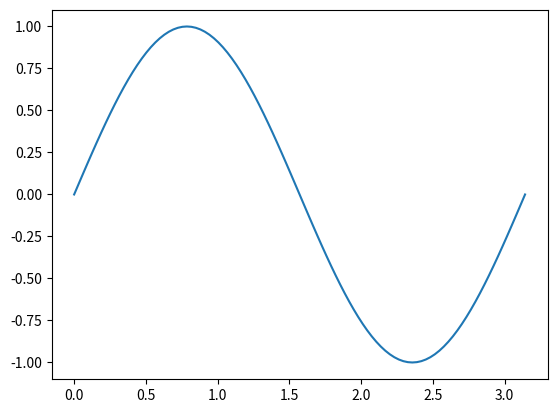

This chart was generated by the following Python code:

import matplotlib.pyplot as plt
import numpy as np

x = np.linspace(start=0, stop=np.pi, num=101)
y = np.sin(2*x)

# plt.figure()
plt.plot(x, y)
plt.show()
